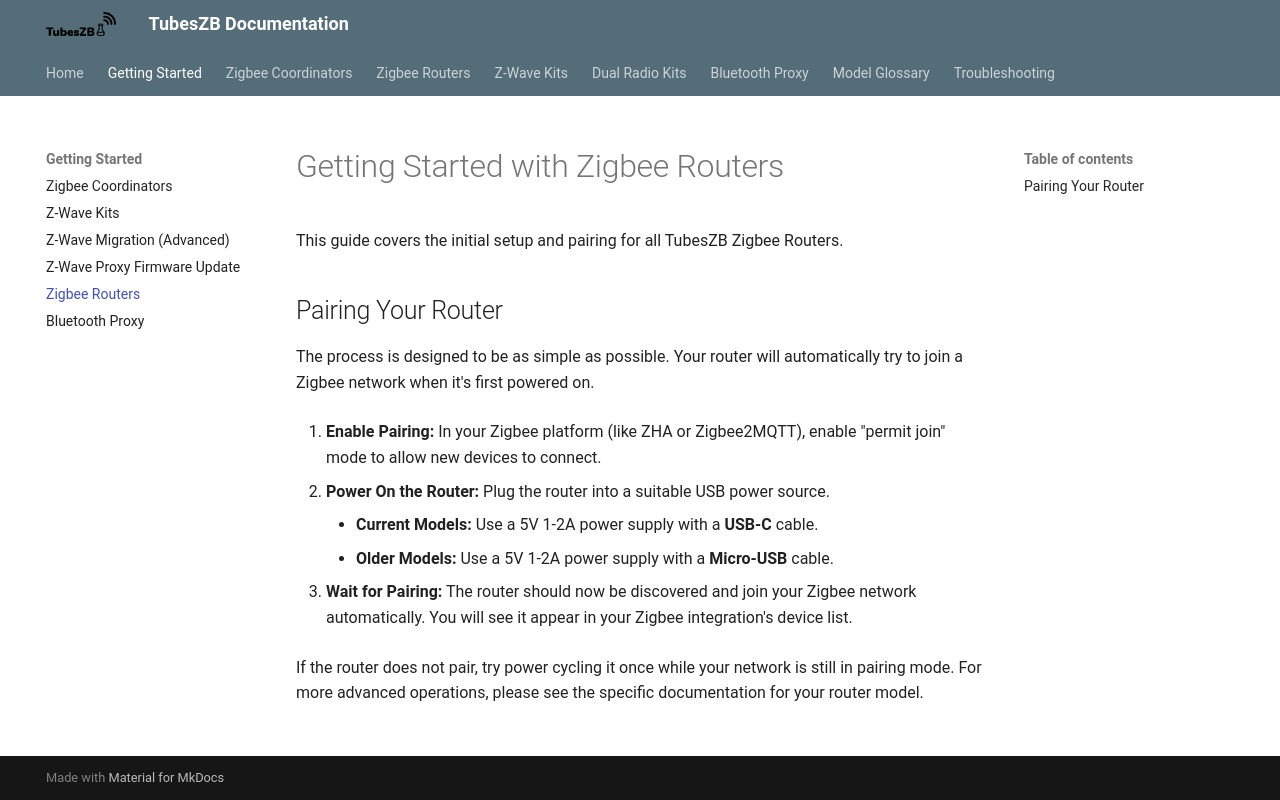

repository: tube0013/tube_gateways · page: getting-started/router/index.html · generator: mkdocs

# Getting Started with Zigbee Routers

This guide covers the initial setup and pairing for all TubesZB Zigbee Routers.

## Pairing Your Router

The process is designed to be as simple as possible. Your router will automatically try to join a Zigbee network when it's first powered on.

1.  **Enable Pairing:** In your Zigbee platform (like ZHA or Zigbee2MQTT), enable "permit join" mode to allow new devices to connect.

2.  **Power On the Router:** Plug the router into a suitable USB power source.
    * **Current Models:** Use a 5V 1-2A power supply with a **USB-C** cable.
    * **Older Models:** Use a 5V 1-2A power supply with a **Micro-USB** cable.

3.  **Wait for Pairing:** The router should now be discovered and join your Zigbee network automatically. You will see it appear in your Zigbee integration's device list.

If the router does not pair, try power cycling it once while your network is still in pairing mode. For more advanced operations, please see the specific documentation for your router model.
